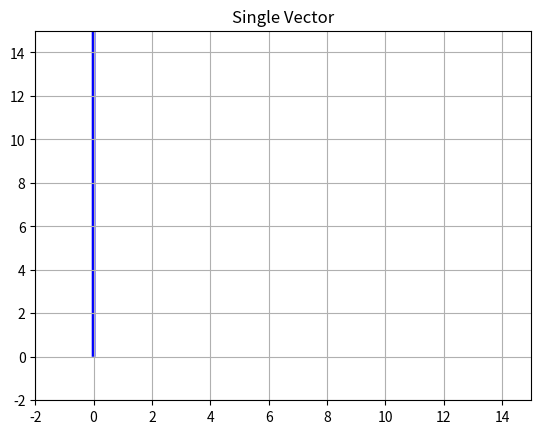

This chart was generated by the following Python code:
# Import libraries

import numpy as np

import matplotlib.pyplot as plt


origin_x = [0]

origin_y = [0]

 # Directional vectors

sin_x = [0] 

sin_y = [10*(np.sqrt(2))] 

 # Creating plot

plt.quiver(origin_x, origin_y, sin_x, sin_y, color='b', units='xy', scale=1)

plt.title('Single Vector')

 # x-lim and y-lim

plt.xlim(-2, 15)

plt.ylim(-2, 15)

 # Show plot with grid

plt.grid()

plt.show()